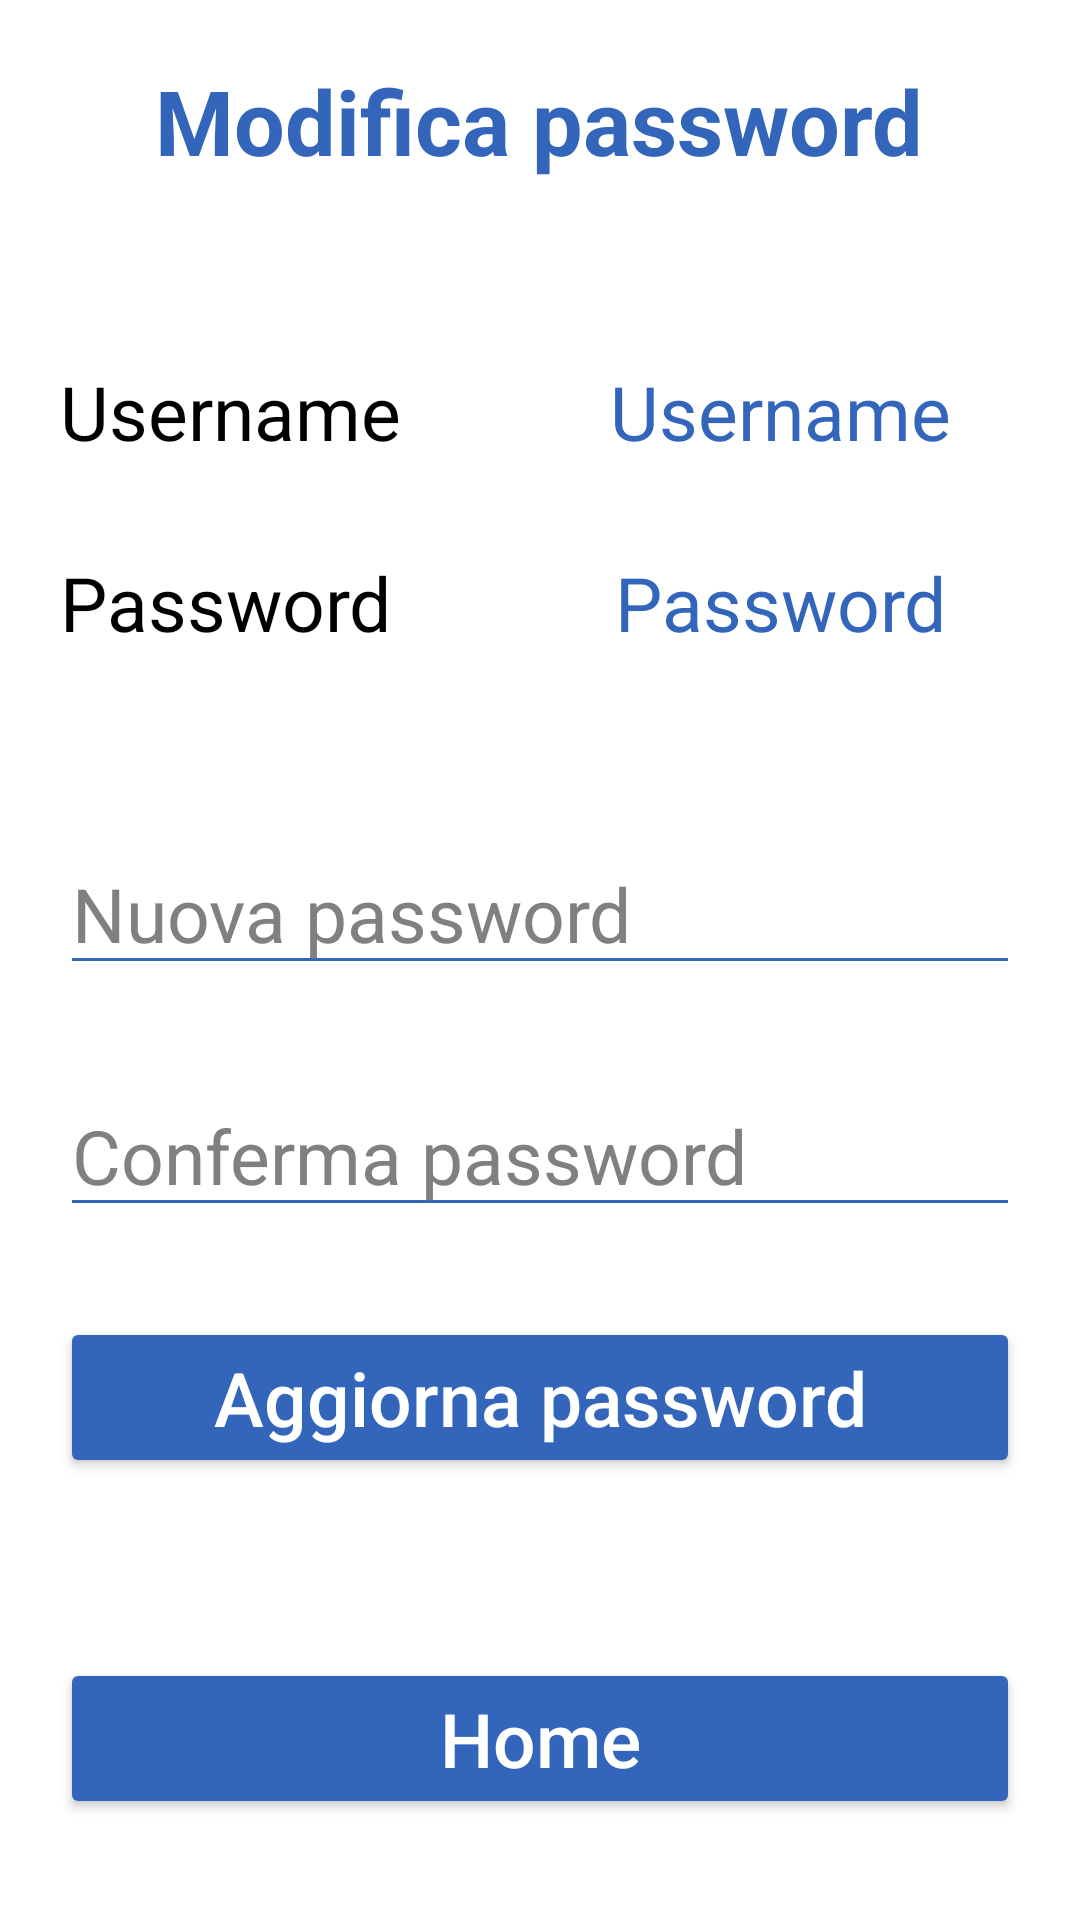

Android layout source for this screen:
<!-- AndroidManifest.xml: application theme Theme.EsercitazioneBonus -->
<!-- res/layout/activity_modifica_password.xml -->
<?xml version="1.0" encoding="utf-8"?>
<androidx.constraintlayout.widget.ConstraintLayout
    xmlns:android="http://schemas.android.com/apk/res/android"
    xmlns:app="http://schemas.android.com/apk/res-auto"
    xmlns:tools="http://schemas.android.com/tools"
    android:layout_width="match_parent"
    android:layout_height="match_parent"
    android:background="@color/white"
    tools:context=".ModificaPasswordActivity">

    <ScrollView
        android:layout_width="match_parent"
        android:layout_height="match_parent">

        <LinearLayout
            android:layout_width="match_parent"
            android:layout_height="wrap_content"
            android:padding="20dp"
            android:orientation="vertical">

            <TextView
                android:layout_width="wrap_content"
                android:layout_height="wrap_content"
                android:layout_gravity="center"
                android:text="@string/activity_modifica_password_name"
                android:textColor="@color/blue"
                android:textSize="30sp"/>

            <Space
                android:layout_width="match_parent"
                android:layout_height="60dp"/>

            <LinearLayout
                android:layout_width="match_parent"
                android:layout_height="wrap_content"
                android:baselineAligned="false">

                <LinearLayout
                    android:layout_width="wrap_content"
                    android:layout_height="wrap_content"
                    android:layout_weight="1"
                    android:orientation="vertical">

                    <TextView
                        android:layout_width="match_parent"
                        android:layout_height="wrap_content"
                        android:text="@string/username"
                        android:textColor="@color/black"
                        android:textSize="25sp"/>

                    <Space
                        android:layout_width="match_parent"
                        android:layout_height="30dp"/>

                    <TextView
                        android:layout_width="match_parent"
                        android:layout_height="wrap_content"
                        android:text="@string/password"
                        android:textColor="@color/black"
                        android:textSize="25sp"/>

                </LinearLayout>

                <LinearLayout
                    android:layout_width="wrap_content"
                    android:layout_height="wrap_content"
                    android:layout_weight="1"
                    android:orientation="vertical">

                    <TextView
                        android:layout_width="match_parent"
                        android:layout_height="wrap_content"
                        android:id="@+id/username"
                        android:gravity="center"
                        android:text="@string/username"
                        android:textColor="@color/blue"
                        android:textSize="25sp"/>

                    <Space
                        android:layout_width="match_parent"
                        android:layout_height="30dp"/>

                    <TextView
                        android:layout_width="match_parent"
                        android:layout_height="wrap_content"
                        android:id="@+id/password"
                        android:gravity="center"
                        android:text="@string/password"
                        android:textColor="@color/blue"
                        android:textSize="25sp"/>

                </LinearLayout>

            </LinearLayout>

            <Space
                android:layout_width="match_parent"
                android:layout_height="60dp"/>

            <EditText
                app:backgroundTint="@color/blue"
                android:layout_width="match_parent"
                android:layout_height="wrap_content"
                android:id="@+id/nuova_password"
                android:textColor="@color/black"
                android:textColorHint="@color/gray"
                android:textSize="25sp"
                android:hint="@string/nuova_password"
                android:autofillHints="@string/nuova_password"
                android:inputType="textPassword"/>

            <Space
                android:layout_width="match_parent"
                android:layout_height="30dp"/>

            <EditText
                app:backgroundTint="@color/blue"
                android:layout_width="match_parent"
                android:layout_height="wrap_content"
                android:id="@+id/conferma_password"
                android:textColor="@color/black"
                android:textColorHint="@color/gray"
                android:textSize="25sp"
                android:hint="@string/conferma_password"
                android:autofillHints="@string/conferma_password"
                android:inputType="textPassword"/>

            <Space
                android:layout_width="match_parent"
                android:layout_height="30dp"/>

            <Button
                app:backgroundTint="@color/blue"
                android:layout_width="match_parent"
                android:layout_height="wrap_content"
                android:id="@+id/button_aggiorna_password"
                android:text="@string/button_aggiorna_password_name"
                android:textAllCaps="false"
                android:textColor="@color/white"
                android:textSize="25sp"/>

            <Space
                android:layout_width="match_parent"
                android:layout_height="60dp"/>

            <Button
                app:backgroundTint="@color/blue"
                android:layout_width="match_parent"
                android:layout_height="wrap_content"
                android:id="@+id/button_home"
                android:text="@string/button_home_name"
                android:textAllCaps="false"
                android:textColor="@color/white"
                android:textSize="25sp"/>

        </LinearLayout>

    </ScrollView>

</androidx.constraintlayout.widget.ConstraintLayout>
<!-- resources referenced by this layout -->
<resources>
  <color name="black">#FF000000</color>
  <color name="blue">#3366BB</color>
  <color name="gray">#808080</color>
  <color name="white">#FFFFFFFF</color>
  <string name="activity_modifica_password_name"><b>Modifica password</b></string>
  <string name="button_aggiorna_password_name">Aggiorna password</string>
  <string name="button_home_name">Home</string>
  <string name="conferma_password">Conferma password</string>
  <string name="nuova_password">Nuova password</string>
  <string name="password">Password</string>
  <string name="username">Username</string>
  <style name="Theme.EsercitazioneBonus" parent="Theme.MaterialComponents.DayNight.DarkActionBar">
          
          <item name="colorPrimary">@color/purple_500</item>
          <item name="colorPrimaryVariant">@color/purple_700</item>
          <item name="colorOnPrimary">@color/white</item>
  
          
          <item name="colorSecondary">@color/teal_200</item>
          <item name="colorSecondaryVariant">@color/teal_700</item>
          <item name="colorOnSecondary">@color/black</item>
  
          
          <item name="android:statusBarColor" tools:targetApi="l">?attr/colorPrimaryVariant</item>
  
          
      </style>
  <color name="purple_500">#FF6200EE</color>
  <color name="purple_700">#FF3700B3</color>
  <color name="teal_200">#FF03DAC5</color>
  <color name="teal_700">#FF018786</color>
</resources>
